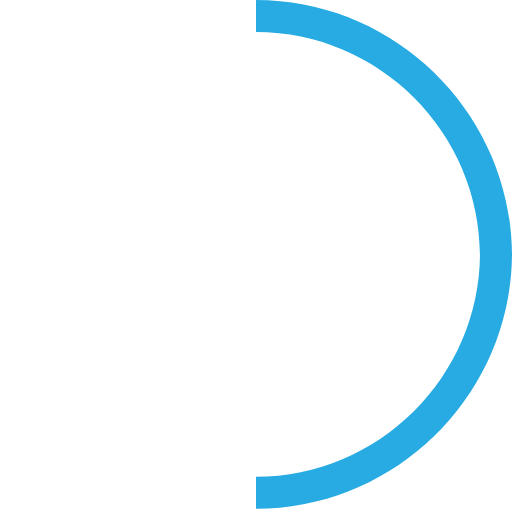
t = 0.00 s
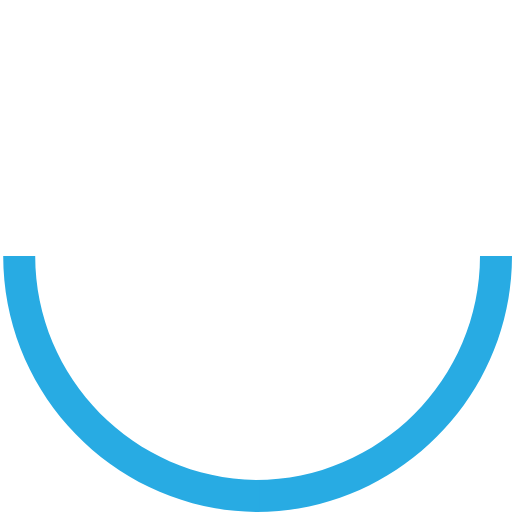
t = 0.20 s
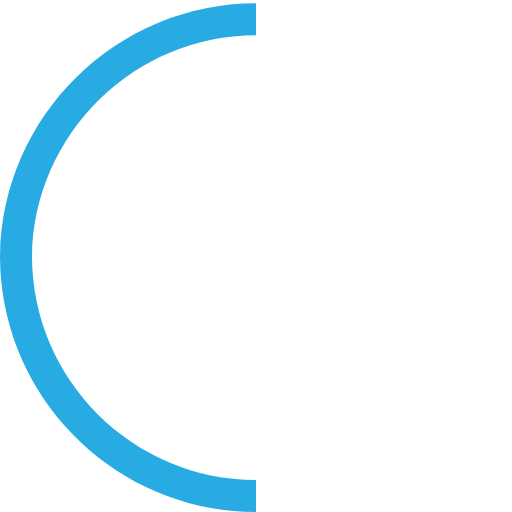
t = 0.40 s
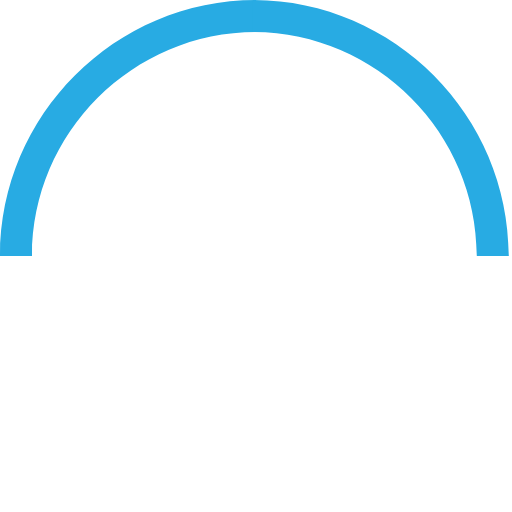
t = 0.60 s

The animated SVG that drew these frames (rendered in a browser with its animation timeline set to each time). Animation: 2 SMIL elements (animateTransform=2); one cycle of 0.80 s, repeats indefinitely.

<?xml version="1.0" encoding="utf-8"?>
<!DOCTYPE svg PUBLIC "-//W3C//DTD SVG 1.1//EN" "http://www.w3.org/Graphics/SVG/1.1/DTD/svg11.dtd">
<svg version="1.1" id="Layer_1" xmlns="http://www.w3.org/2000/svg" xmlns:xlink="http://www.w3.org/1999/xlink" x="0px" y="0px"
	 width="32px" height="32px" viewBox="0 0 32 32" enable-background="new 0 0 32 32" xml:space="preserve">
<path fill="#28ABE3" d="M16,0c8.8,0,16,7.2,16,16h-2c0-7.7-6.3-14-14-14V0z">
<animateTransform  type="rotate" fill="remove" repeatCount="indefinite" accumulate="none" restart="always" additive="replace" from="0 16 16" dur="0.8s" calcMode="linear" attributeName="transform" to="360 16 16">
		</animateTransform>
</path>
<path fill="#28ABE3" d="M32,15.8c0,8.8-7.2,16-16,16v-2c7.7,0,14-6.3,14-14H32z">
<animateTransform  type="rotate" fill="remove" repeatCount="indefinite" accumulate="none" restart="always" additive="replace" from="0 16 16" dur="0.8s" calcMode="linear" attributeName="transform" to="360 16 16">
		</animateTransform>
</path>
</svg>
